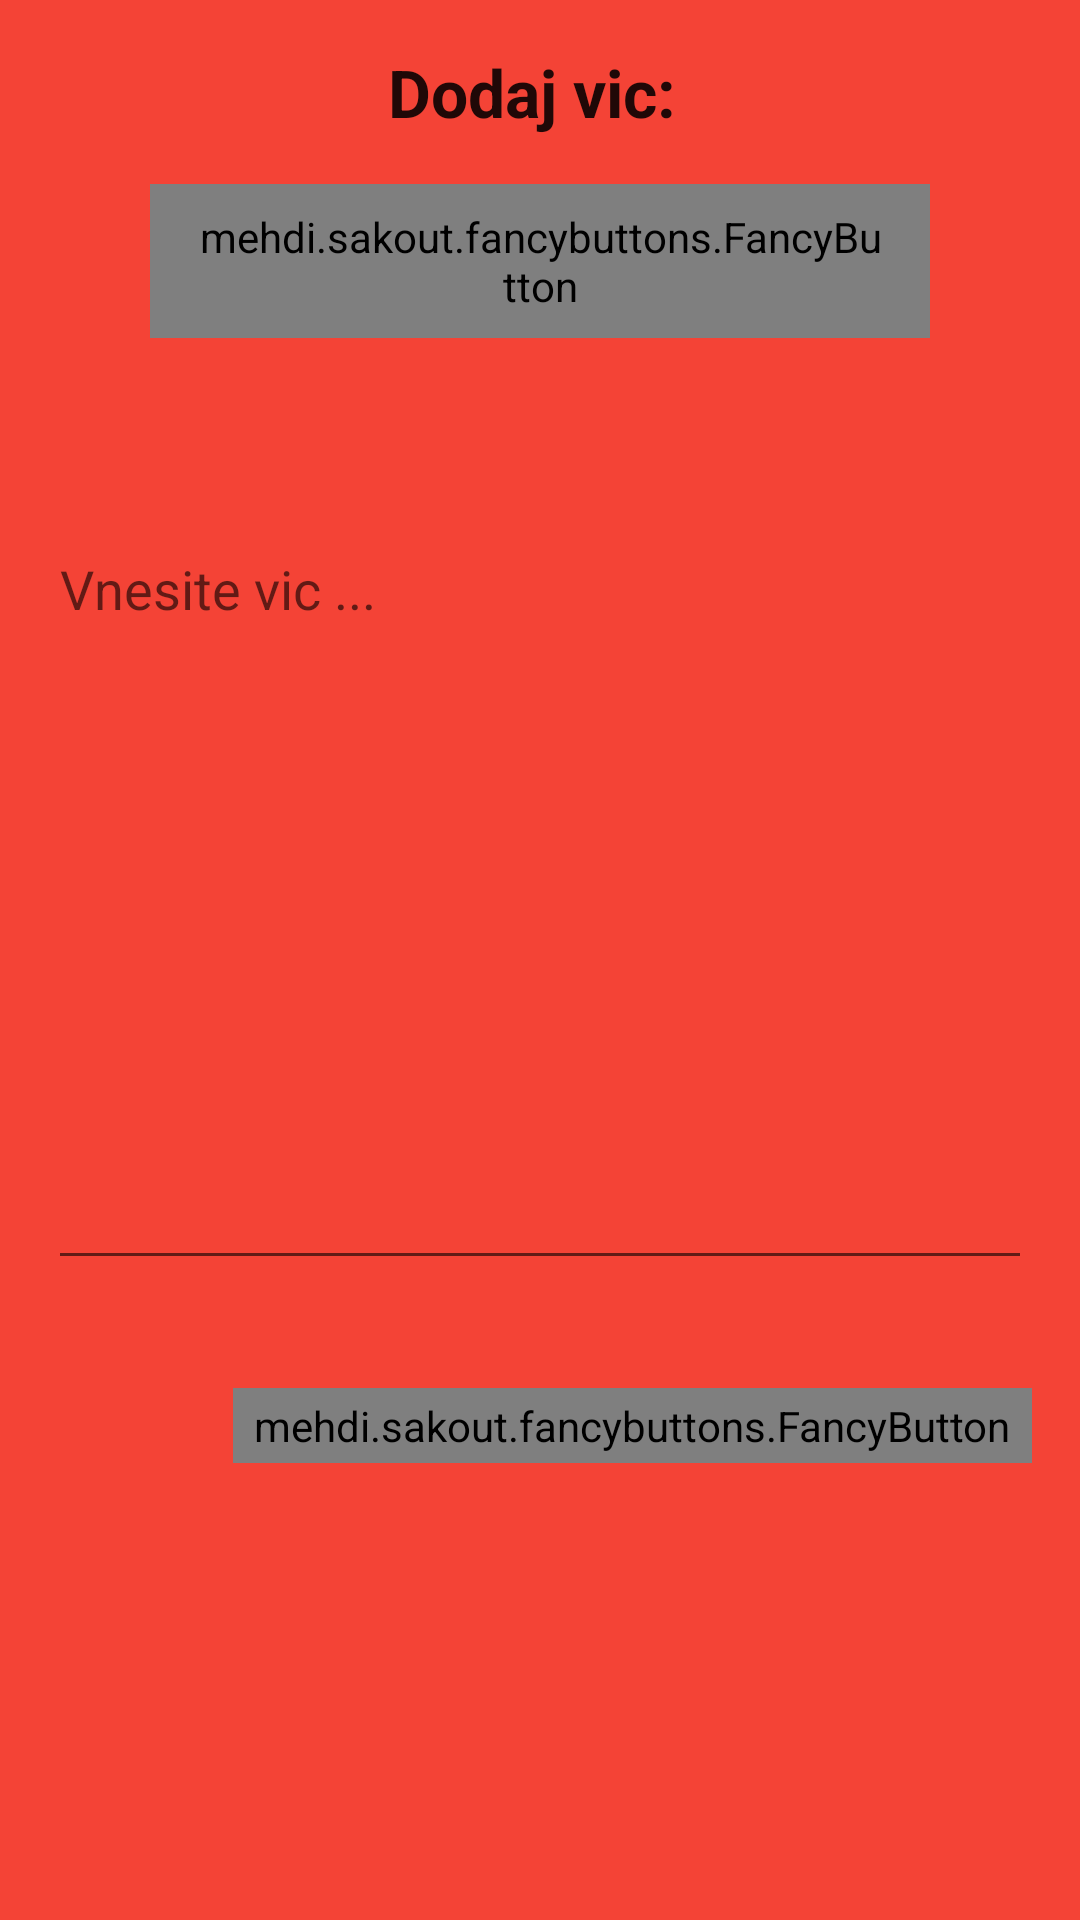

The Android layout XML behind this screen, and the referenced resources:
<!-- AndroidManifest.xml: application theme AppTheme -->
<!-- res/layout/activity_add_joke.xml -->
<?xml version="1.0" encoding="utf-8"?>
<LinearLayout xmlns:android="http://schemas.android.com/apk/res/android"
              xmlns:fancy="http://schemas.android.com/apk/res-auto"
              android:orientation="vertical"
              android:background="@color/accentColor"
              android:layout_width="match_parent"
              android:layout_height="match_parent">


    <TextView
        android:layout_margin="16dp"
        android:layout_width="wrap_content"
        android:layout_height="wrap_content"
        android:layout_gravity="center_horizontal"
        android:text="Dodaj vic: "
        android:textAppearance="?android:textAppearanceLarge"
        android:textStyle="bold"/>


    <mehdi.sakout.fancybuttons.FancyButton
        android:id="@+id/addCategory_BTN"
        android:layout_width="match_parent"
        android:layout_height="wrap_content"
        android:layout_marginBottom="10dp"
        android:layout_marginRight="50dp"
        android:layout_marginLeft="50dp"
        android:paddingBottom="8dp"
        android:paddingLeft="15dp"
        android:paddingRight="15dp"
        android:paddingTop="8dp"
        fancy:fb_defaultColor="#7ab800"
        fancy:fb_focusColor="#9bd823"
        fancy:fb_fontIconResource="&#xf0ca;"
        fancy:fb_iconPosition="left"
        fancy:fb_radius="30dp"
        fancy:fb_text="Izberi kategorijo"
        fancy:fb_textColor="#FFFFFF" />


    <LinearLayout
        android:layout_width="match_parent"
        android:layout_height="wrap_content"
        android:orientation="horizontal"
        android:layout_marginLeft="55dp"
        android:layout_marginRight="55dp"
        >

        <TextView
            android:layout_width="wrap_content"
            android:layout_height="wrap_content"
            android:visibility="invisible"
            android:textStyle="bold"
            android:text="Kategorija: "
            android:id="@+id/izbranaKategorija1_TV"/>

        <TextView
            android:layout_width="wrap_content"
            android:layout_height="wrap_content"
            android:textStyle="bold"
            android:text=" / "
            android:visibility="invisible"
            android:id="@+id/izbranaKategorija2_TV"
            />

    </LinearLayout>


    <LinearLayout
        android:id="@+id/myWidget48"
        android:layout_width="match_parent"
        android:layout_height="wrap_content"
        android:orientation="vertical"
        android:layout_margin="16dp"
        >
        <ScrollView
            android:id="@+id/myScrollView"
            android:layout_width="fill_parent"
            android:layout_height="wrap_content"
            android:layout_weight="1"
            >
            <LinearLayout
                android:id="@+id/widget37"
                android:layout_width="fill_parent"
                android:layout_height="wrap_content"
                android:orientation="vertical"
                >
                <android.support.design.widget.TextInputLayout
                    android:layout_width="match_parent"
                    android:layout_height="wrap_content"
                    android:theme="@style/TextLabel"
                    android:layout_marginTop="8dp"
                    android:layout_marginBottom="8dp">
                <EditText
                    android:id="@+id/jokeText_ET"
                    android:hint="Vnesite vic ... "
                    android:layout_width="match_parent"
                    android:layout_height="250dp"
                    android:scrollbars="vertical"
                    android:textSize="18sp"
                    android:scrollHorizontally="false"
                    android:gravity="left"
                    android:layout_marginTop="10dip"
                    android:inputType="text|textMultiLine"
                    android:singleLine="false"
                    android:maxLines ="10"
                    android:maxLength ="2000"

                    >
                </EditText>

                </android.support.design.widget.TextInputLayout>

            </LinearLayout>
        </ScrollView>
    </LinearLayout>

    <mehdi.sakout.fancybuttons.FancyButton
        android:id="@+id/addJoke_BTN"
        android:layout_width="wrap_content"
        android:layout_height="wrap_content"
        android:layout_marginBottom="10dp"
        android:layout_marginTop="12dp"
        android:layout_marginRight="16dp"
        android:layout_gravity="end"
        android:paddingBottom="3dp"
        android:paddingLeft="7dp"
        android:paddingRight="7dp"
        android:paddingTop="3dp"
        fancy:fb_defaultColor="#7ab800"
        fancy:fb_focusColor="#9bd823"
        fancy:fb_fontIconResource="&#xf196;"
        fancy:fb_iconPosition="left"
        fancy:fb_radius="30dp"
        fancy:fb_text="Dodaj vic"
        fancy:fb_textColor="#FFFFFF" />


</LinearLayout>
<!-- resources referenced by this layout -->
<resources>
  <color name="accentColor">#F44336</color>
  <style name="AppTheme" parent="Theme.AppCompat.Light.NoActionBar">
          
      </style>
</resources>
